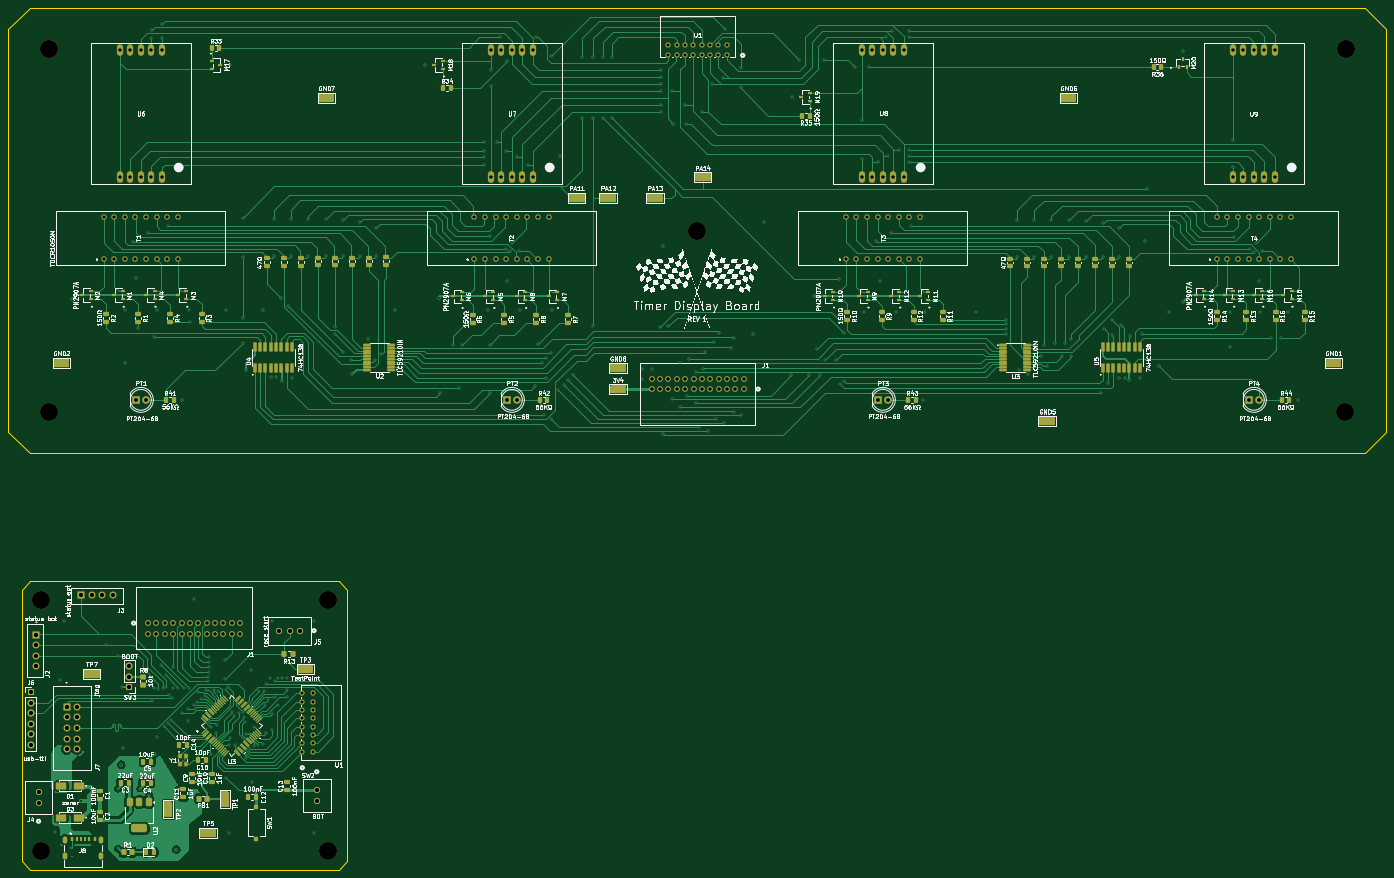
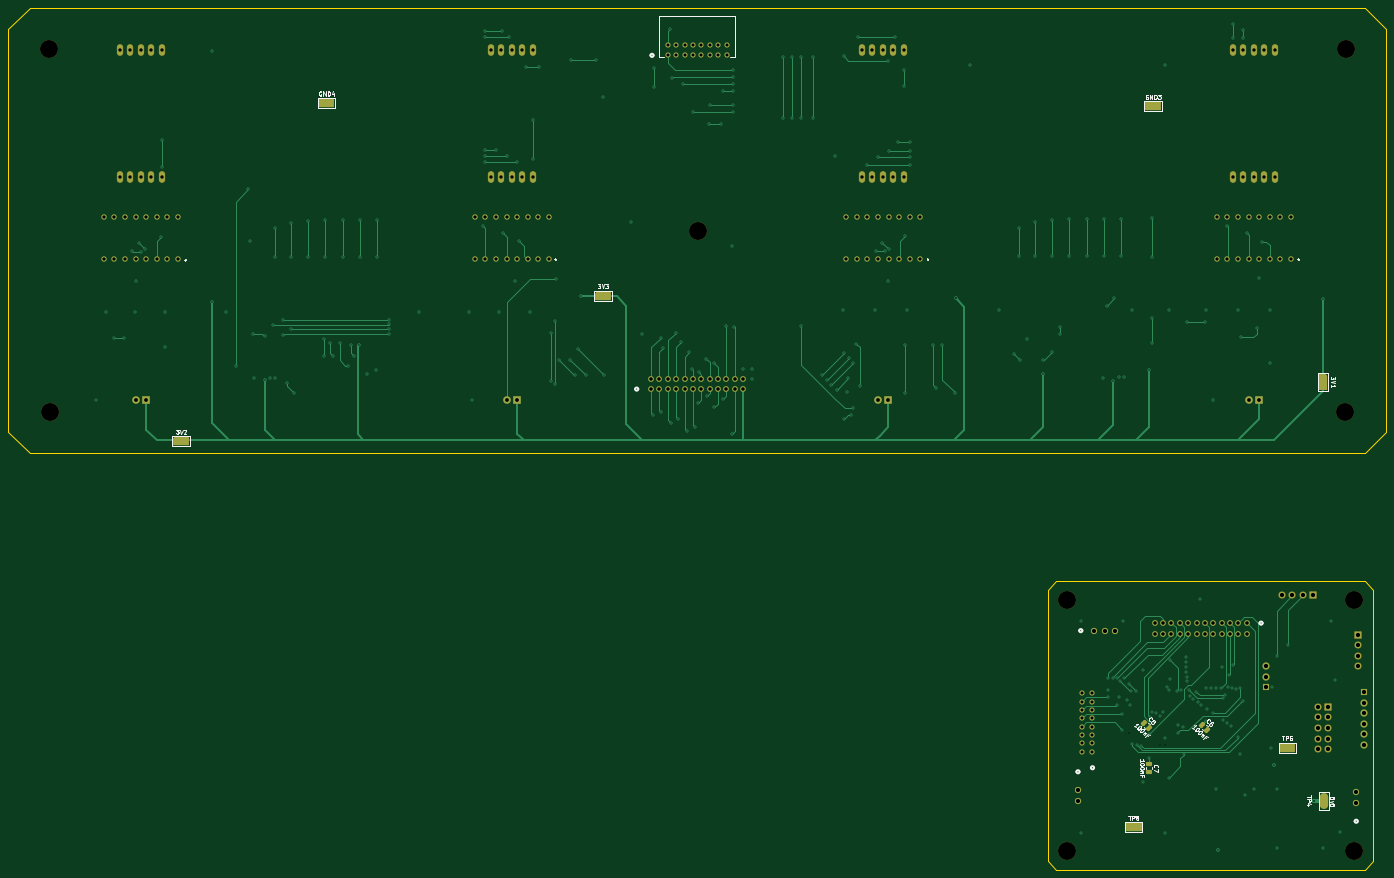
Circuit board: 11 layer files. Board 330.2 x 206.6 mm.
- bottom_copper: stencil-B_Cu.gbr (42837 bytes)
- bottom_mask: stencil-B_Mask.gbr (10545 bytes)
- paste: stencil-B_Paste.gbr (3366 bytes)
- bottom_silk: stencil-B_Silkscreen.gbr (31999 bytes)
- outline: stencil-Edge_Cuts.gbr (1332 bytes)
- top_copper: stencil-F_Cu.gbr (150444 bytes)
- top_mask: stencil-F_Mask.gbr (23441 bytes)
- paste: stencil-F_Paste.gbr (16165 bytes)
- top_silk: stencil-F_Silkscreen.gbr (390336 bytes)
- drill: stencil-NPTH.drl (531 bytes)
- drill: stencil-PTH.drl (10506 bytes)

=== bottom_copper: stencil-B_Cu.gbr (42837 bytes, source omitted) ===
=== bottom_mask: stencil-B_Mask.gbr (10545 bytes, source omitted) ===
=== paste: stencil-B_Paste.gbr (3366 bytes, source withheld) ===
=== bottom_silk: stencil-B_Silkscreen.gbr (31999 bytes, source omitted) ===
=== outline: stencil-Edge_Cuts.gbr ===
%TF.GenerationSoftware,KiCad,Pcbnew,8.0.8-8.0.8-0~ubuntu24.04.1*%
%TF.CreationDate,2025-08-07T23:42:04-04:00*%
%TF.ProjectId,stencil,7374656e-6369-46c2-9e6b-696361645f70,rev?*%
%TF.SameCoordinates,Original*%
%TF.FileFunction,Profile,NP*%
%FSLAX46Y46*%
G04 Gerber Fmt 4.6, Leading zero omitted, Abs format (unit mm)*
G04 Created by KiCad (PCBNEW 8.0.8-8.0.8-0~ubuntu24.04.1) date 2025-08-07 23:42:04*
%MOMM*%
%LPD*%
G01*
G04 APERTURE LIST*
%TA.AperFunction,Profile*%
%ADD10C,0.050000*%
%TD*%
G04 APERTURE END LIST*
D10*
X118579000Y-173582000D02*
X118579000Y-238670000D01*
X40601000Y-173582000D02*
X40601000Y-238670000D01*
X118579000Y-173582000D02*
X116579000Y-171582000D01*
X40601000Y-173582000D02*
X42601000Y-171582000D01*
X42601000Y-240670000D02*
X116579000Y-240670000D01*
X118579000Y-238670000D02*
X116579000Y-240670000D01*
X40601000Y-238670000D02*
X42601000Y-240670000D01*
X42601000Y-171582000D02*
X116579000Y-171582000D01*
X367639600Y-135716000D02*
X362559600Y-140796000D01*
X37439600Y-39196000D02*
X42519600Y-34116000D01*
X37439600Y-39196000D02*
X37439600Y-135716000D01*
X37439600Y-135716000D02*
X42519600Y-140796000D01*
X362559600Y-34116000D02*
X367639600Y-39196000D01*
X367639600Y-39196000D02*
X367639600Y-135716000D01*
X42519600Y-34116000D02*
X362559600Y-34116000D01*
X42519600Y-140796000D02*
X362559600Y-140796000D01*
M02*

=== top_copper: stencil-F_Cu.gbr (150444 bytes, source omitted) ===
=== top_mask: stencil-F_Mask.gbr (23441 bytes, source omitted) ===
=== paste: stencil-F_Paste.gbr (16165 bytes, source omitted) ===
=== top_silk: stencil-F_Silkscreen.gbr (390336 bytes, source omitted) ===
=== drill: stencil-NPTH.drl ===
M48
; DRILL file {KiCad 8.0.8-8.0.8-0~ubuntu24.04.1} date 2025-08-07T23:42:09-0400
; FORMAT={-:-/ absolute / metric / decimal}
; #@! TF.CreationDate,2025-08-07T23:42:09-04:00
; #@! TF.GenerationSoftware,Kicad,Pcbnew,8.0.8-8.0.8-0~ubuntu24.04.1
; #@! TF.FileFunction,NonPlated,1,2,NPTH
FMAT,2
METRIC
; #@! TA.AperFunction,NonPlated,NPTH,ComponentDrill
T1C4.300
%
G90
G05
T1
X45.173Y-176.154
X45.173Y-236.098
X47.219Y-43.942
X47.282Y-130.937
X114.007Y-176.154
X114.007Y-236.098
X202.413Y-87.63
X357.734Y-130.937
X357.861Y-43.942
M30

=== drill: stencil-PTH.drl (10506 bytes, source omitted) ===
